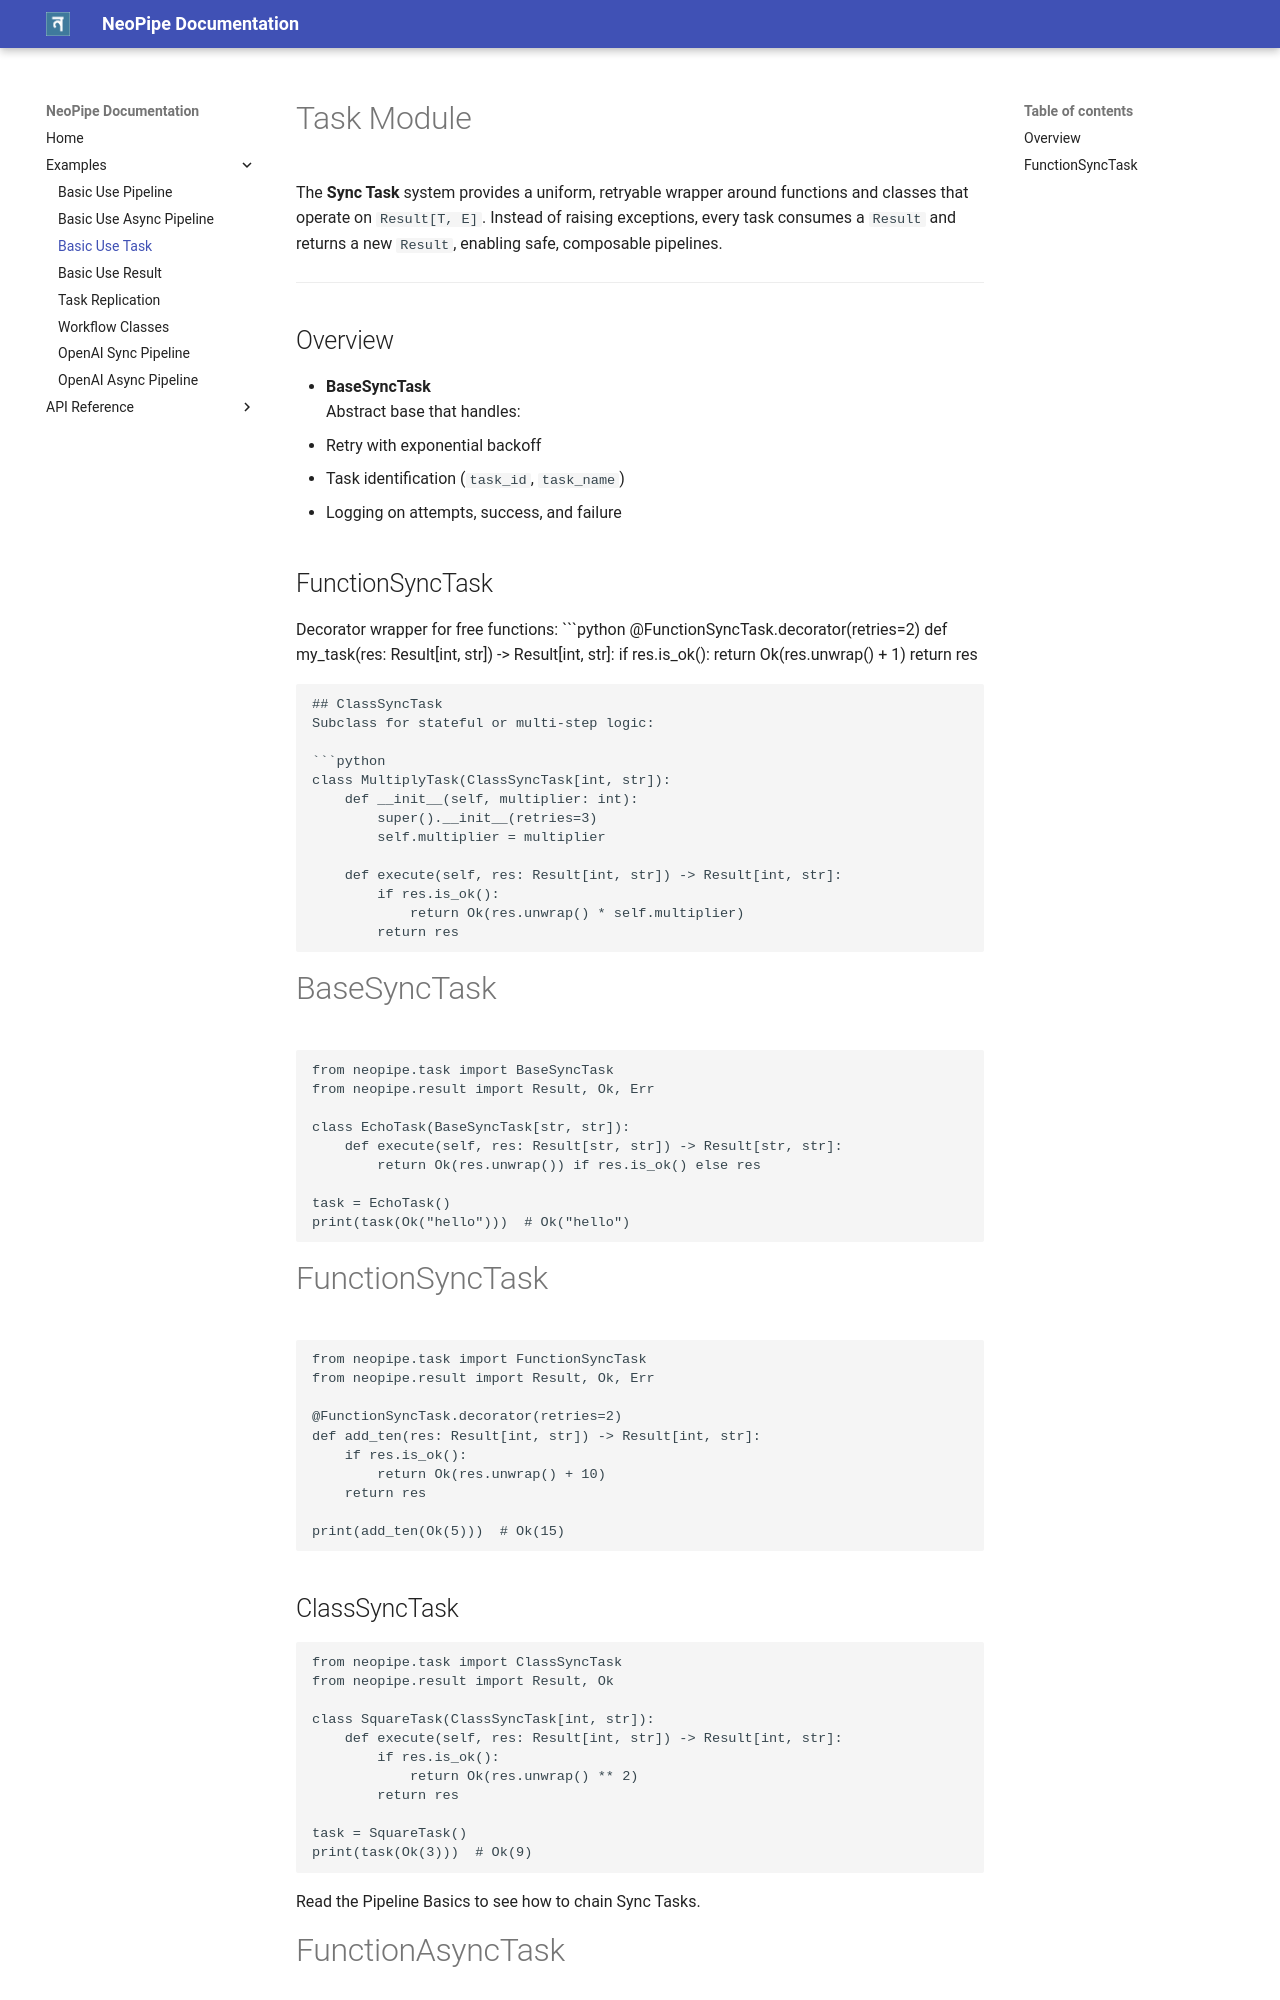

repository: MrDataPsycho/neopipe · page: examples/basic_use_task_module/index.html · generator: mkdocs

# Task Module

The **Sync Task** system provides a uniform, retryable wrapper around functions and classes that operate on `Result[T, E]`. Instead of raising exceptions, every task consumes a `Result` and returns a new `Result`, enabling safe, composable pipelines.

---

## Overview

- **BaseSyncTask**  
  Abstract base that handles:
  - Retry with exponential backoff  
  - Task identification (`task_id`, `task_name`)  
  - Logging on attempts, success, and failure  

## FunctionSyncTask
  Decorator wrapper for free functions:
  ```python
  @FunctionSyncTask.decorator(retries=2)
  def my_task(res: Result[int, str]) -> Result[int, str]:
      if res.is_ok():
          return Ok(res.unwrap() + 1)
      return res
```

## ClassSyncTask
Subclass for stateful or multi‑step logic:

```python
class MultiplyTask(ClassSyncTask[int, str]):
    def __init__(self, multiplier: int):
        super().__init__(retries=3)
        self.multiplier = multiplier

    def execute(self, res: Result[int, str]) -> Result[int, str]:
        if res.is_ok():
            return Ok(res.unwrap() * self.multiplier)
        return res

```

# BaseSyncTask
```python
from neopipe.task import BaseSyncTask
from neopipe.result import Result, Ok, Err

class EchoTask(BaseSyncTask[str, str]):
    def execute(self, res: Result[str, str]) -> Result[str, str]:
        return Ok(res.unwrap()) if res.is_ok() else res

task = EchoTask()
print(task(Ok("hello")))  # Ok("hello")

```

# FunctionSyncTask
```python
from neopipe.task import FunctionSyncTask
from neopipe.result import Result, Ok, Err

@FunctionSyncTask.decorator(retries=2)
def add_ten(res: Result[int, str]) -> Result[int, str]:
    if res.is_ok():
        return Ok(res.unwrap() + 10)
    return res

print(add_ten(Ok(5)))  # Ok(15)
```

## ClassSyncTask
```python

from neopipe.task import ClassSyncTask
from neopipe.result import Result, Ok

class SquareTask(ClassSyncTask[int, str]):
    def execute(self, res: Result[int, str]) -> Result[int, str]:
        if res.is_ok():
            return Ok(res.unwrap() ** 2)
        return res

task = SquareTask()
print(task(Ok(3)))  # Ok(9)
```

Read the Pipeline Basics to see how to chain Sync Tasks.
